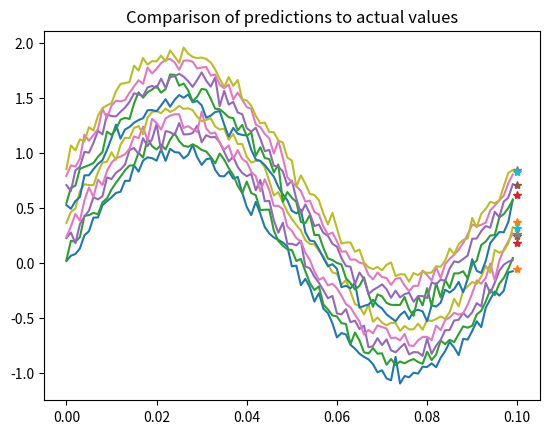

Recreate this plot in Python. (Note: this script raises an exception after producing the figure.)
import numpy as np
from numpy.lib.stride_tricks import sliding_window_view

def generate_data(NSAMPLES = 10, NHISTO = 100, freq = [2,20], phase=[0, 2* np.pi], t_sample = 0.001):
    """
        NSAMPLES    = number of waveforms, which should be generated
        NHISTO      = number of points per waveform
        freq        = frequency of the sine in Hz (low, high)
        t_sample    = sampling time = 1 / sampling frequency
    """
    
    np_times = np.arange( 0, (NHISTO + 1) * t_sample, t_sample)   # in seconds
    
    np_times_windowed = np.array([])
    np_sin_windowed = np.array([])
    prediction = np.array([])
    
    print(freq)
    
    for N in range(NSAMPLES):
        rnd_freq = np.random.uniform(freq[0], freq[1])
        rnd_phase = np.random.uniform(phase[0],phase[1])
            
        np_sin = np.sin( (2*np.pi * rnd_freq) * np_times + rnd_phase ) + np.random.normal(0, 0.05, np.size(np_times))
    
        np_times_windowed = np.append( np_times_windowed, np_times[:NHISTO] )
        np_sin_windowed = np.append( np_sin_windowed, np_sin[:NHISTO] )
        prediction = np.append( prediction, np_sin[ NHISTO ] )
    
    np_times_windowed = np_times_windowed.reshape( (NSAMPLES, NHISTO) )
    np_sin_windowed = np_sin_windowed.reshape( (NSAMPLES, NHISTO) )
    
    return np_sin_windowed, np_times_windowed, prediction
    
    
def create_datasets(SAMPLES=10000, split=True):
    # We'll use 60% of our data for training and 20% for testing.
    # The remaining 20% will be used for validation. Calculate the indices of
    # each section.
    TRAIN_SPLIT = int(0.6 * SAMPLES)
    TEST_SPLIT = int(0.2 * SAMPLES + TRAIN_SPLIT)

    # generate the training data
    y_values, _, x_values = generate_data(NSAMPLES=SAMPLES)

    # convert data into numpy arrays
    x_values = np.array(x_values)  # waveforms
    y_values = np.array(y_values)  # parameters

    # Use np.split to chop our data into three parts.
    # The second argument to np.split is an array of indices where the data
    # will be split. We provide two indices, so the data will be divided into
    # three chunks.
    if split:
        x_train, x_test, x_validate = np.split(x_values, [TRAIN_SPLIT, TEST_SPLIT])
        y_train, y_test, y_validate = np.split(y_values, [TRAIN_SPLIT, TEST_SPLIT])
    else:
        x_train = x_values
        x_test = x_values
        x_validate = x_values
        
        y_train = y_values
        y_test = y_values
        y_validate = y_values

    return x_train, x_test, x_validate, y_train, y_test, y_validate
    
if __name__ == "__main__":
    
    np_sin, np_times, prediction = generate_data( freq=[9.9, 10.1], phase=[0,0])
            
    import matplotlib.pyplot as plt
    plt.clf()
    plt.title("Comparison of predictions to actual values")

    print( np.shape(np_sin) )
    print( np.shape(np_times) )
    print( np.shape(prediction))

    for i, sine in enumerate(np_sin):
        plt.plot(np_times[i], sine + i/10)
        plt.plot( np.max( np_times[i]) + 0.001, prediction[i] + i/10, "*")
    
    plt.savefig("plots/" + "sine_data.png")
    plt.show()
    
    